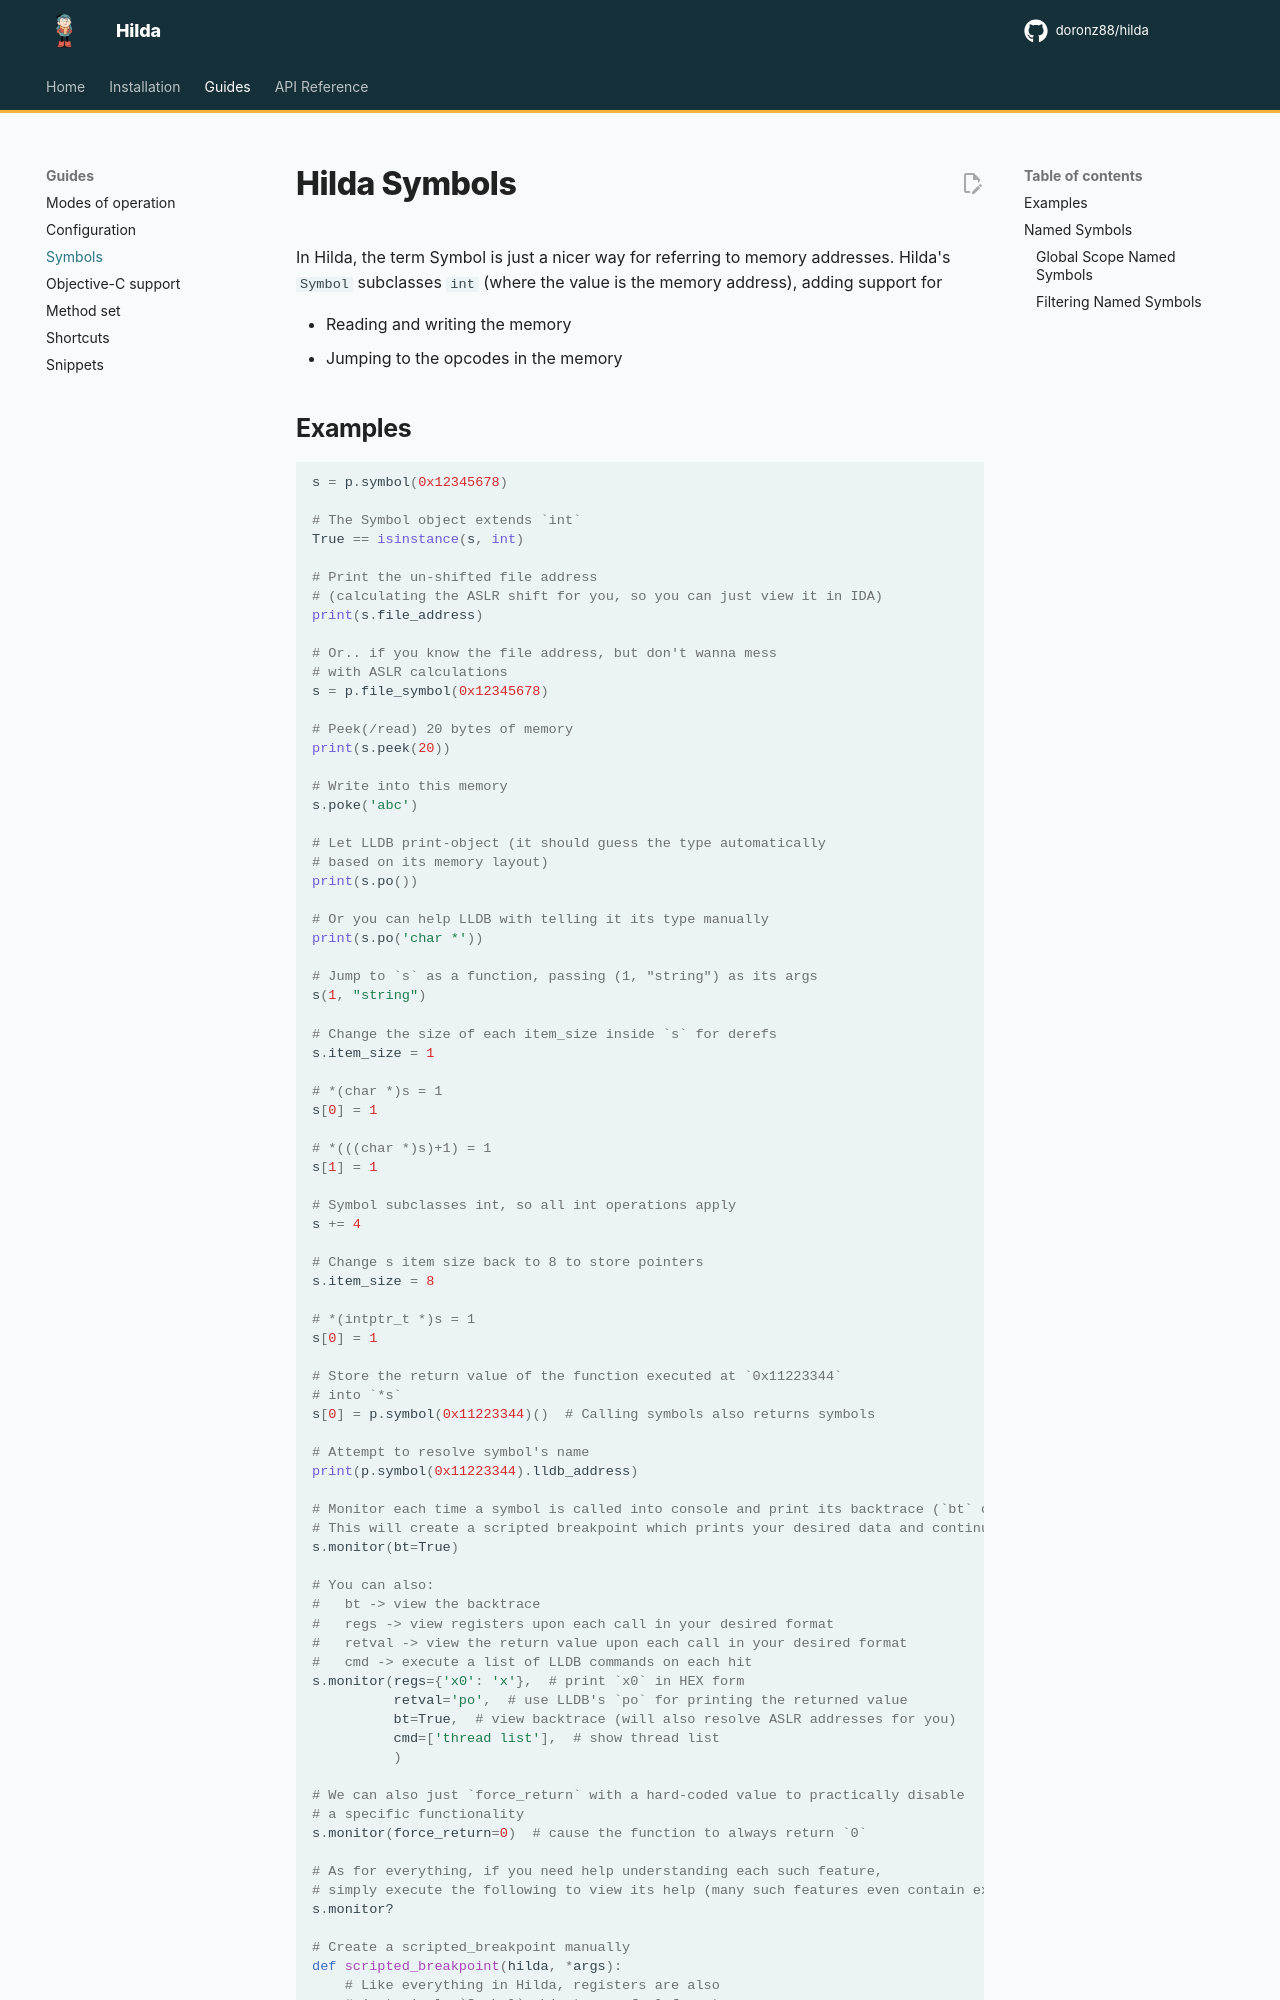

repository: doronz88/hilda · page: 3.8/hilda-symbols/index.html · generator: mkdocs


# Hilda Symbols

In Hilda, the term Symbol is just a nicer way for referring to memory addresses.
Hilda's `Symbol` subclasses `int` (where the value is the memory address), adding support for

 * Reading and writing the memory
 * Jumping to the opcodes in the memory
